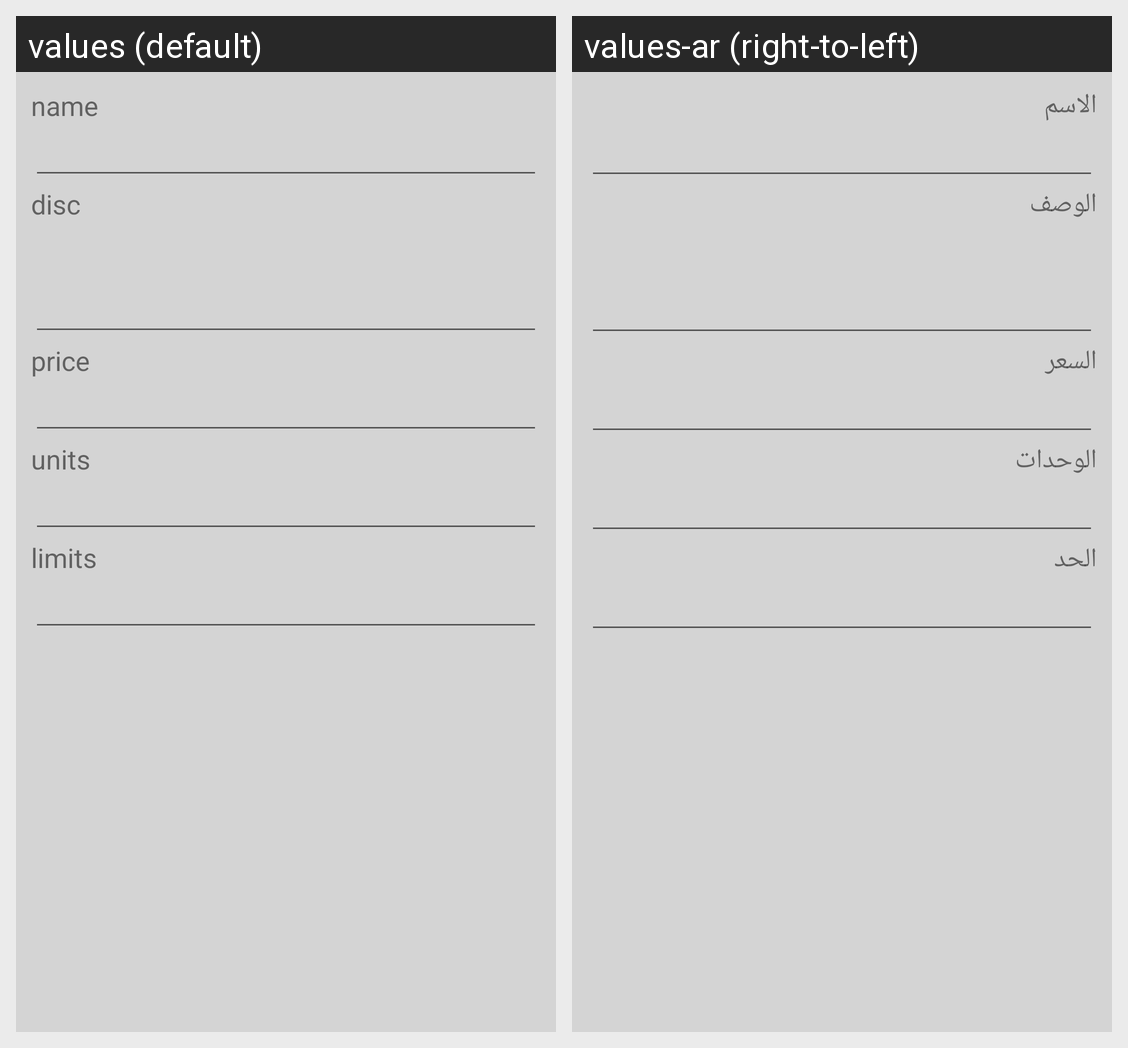

This grid shows one Android layout under two languages. Give, for every string resource on the screen, its name, the default text and each shown locale's text.
Android screen res/layout/activity_add_product.xml rendered under 2 locales, left to right: values (default), values-ar (right-to-left). Device: Nexus 5 (rendered at 1080×1920; each locale shown at half size, 540×960, under a caption strip naming it); theme AppTheme.
Strings drawn on this screen, with the default value and each locale's value (text and hints the layout hard-codes, and strings that could not be matched under every locale, appear in the picture but are not listed):

name
  values: name
  values-ar: الاسم

disc
  values: disc
  values-ar: الوصف

price
  values: price
  values-ar: السعر

units
  values: units
  values-ar: الوحدات

limits
  values: limits
  values-ar: الحد
